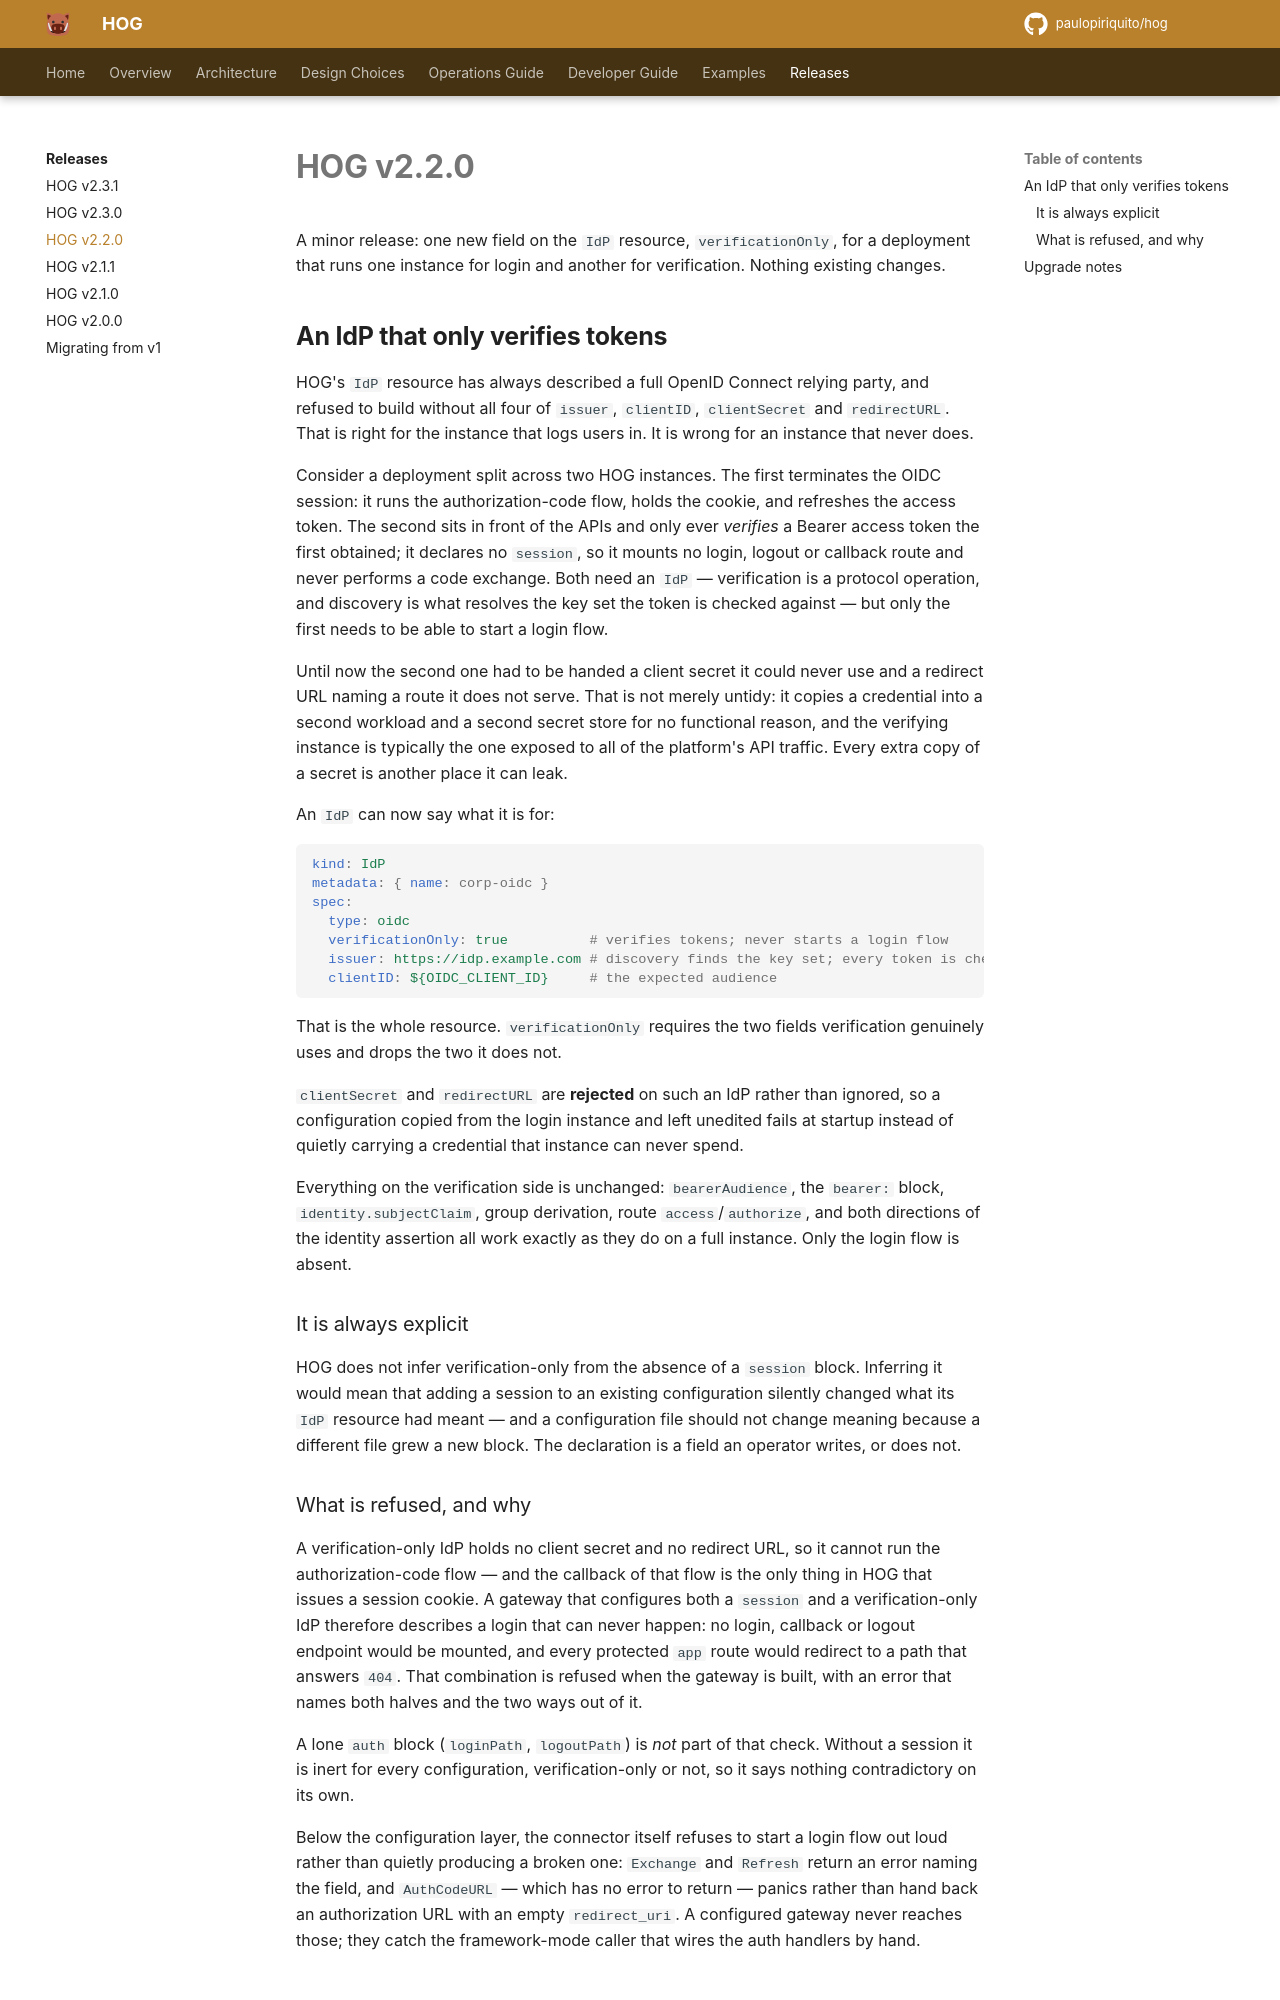

repository: paulopiriquito/hog · page: releases/v2.2.0/index.html · generator: mkdocs

# HOG v2.2.0

A minor release: one new field on the `IdP` resource, `verificationOnly`, for
a deployment that runs one instance for login and another for verification.
Nothing existing changes.

## An IdP that only verifies tokens

HOG's `IdP` resource has always described a full OpenID Connect relying
party, and refused to build without all four of `issuer`, `clientID`,
`clientSecret` and `redirectURL`. That is right for the instance that logs
users in. It is wrong for an instance that never does.

Consider a deployment split across two HOG instances. The first terminates
the OIDC session: it runs the authorization-code flow, holds the cookie, and
refreshes the access token. The second sits in front of the APIs and only
ever *verifies* a Bearer access token the first obtained; it declares no
`session`, so it mounts no login, logout or callback route and never performs
a code exchange. Both need an `IdP` — verification is a protocol operation,
and discovery is what resolves the key set the token is checked against — but
only the first needs to be able to start a login flow.

Until now the second one had to be handed a client secret it could never use
and a redirect URL naming a route it does not serve. That is not merely
untidy: it copies a credential into a second workload and a second secret
store for no functional reason, and the verifying instance is typically the
one exposed to all of the platform's API traffic. Every extra copy of a
secret is another place it can leak.

An `IdP` can now say what it is for:

```yaml
kind: IdP
metadata: { name: corp-oidc }
spec:
  type: oidc
  verificationOnly: true          # verifies tokens; never starts a login flow
  issuer: https://idp.example.com # discovery finds the key set; every token is checked against it
  clientID: ${OIDC_CLIENT_ID}     # the expected audience
```

That is the whole resource. `verificationOnly` requires the two fields
verification genuinely uses and drops the two it does not.

`clientSecret` and `redirectURL` are **rejected** on such an IdP rather than
ignored, so a configuration copied from the login instance and left unedited
fails at startup instead of quietly carrying a credential that instance can
never spend.

Everything on the verification side is unchanged: `bearerAudience`, the
`bearer:` block, `identity.subjectClaim`, group derivation, route
`access`/`authorize`, and both directions of the identity assertion all work
exactly as they do on a full instance. Only the login flow is absent.

### It is always explicit

HOG does not infer verification-only from the absence of a `session` block.
Inferring it would mean that adding a session to an existing configuration
silently changed what its `IdP` resource had meant — and a configuration file
should not change meaning because a different file grew a new block. The
declaration is a field an operator writes, or does not.
